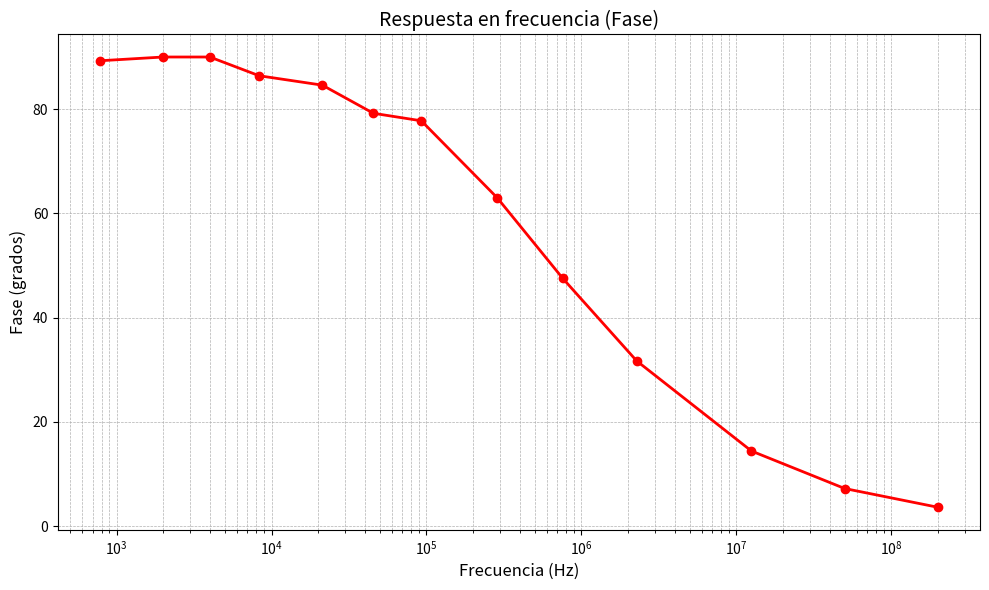

This chart was generated by the following Python code:
import numpy as np
import matplotlib.pyplot as plt

# Desplazamientos en el tiempo (en segundos)
delta_t = np.array([1280e-6, 500e-6, 250e-6, 120e-6, 47e-6, 22e-6, 10.8e-6, 3.5e-6, 
                    1.32e-6, 440e-9, 80e-9, 20e-9, 5e-9])  # µs y ns convertidos a segundos

# Fase (en grados)
fase = np.array([89.28, 90, 90, 86.4, 84.6, 79.2, 77.76, 63, 47.52, 31.68, 14.4, 7.2, 3.6])

# Calcular las frecuencias correspondientes
frecuencias = 1 / delta_t  # f = 1 / Δt

# Crear gráfico
plt.figure(figsize=(10, 6))
plt.semilogx(frecuencias, fase, marker='o', color='r', linestyle='-', linewidth=2, markersize=6)

# Títulos y etiquetas
plt.title('Respuesta en frecuencia (Fase)', fontsize=14)
plt.xlabel('Frecuencia (Hz)', fontsize=12)
plt.ylabel('Fase (grados)', fontsize=12)
plt.grid(True, which="both", ls="--", linewidth=0.5)

# Mostrar el gráfico
plt.tight_layout()
plt.show()
